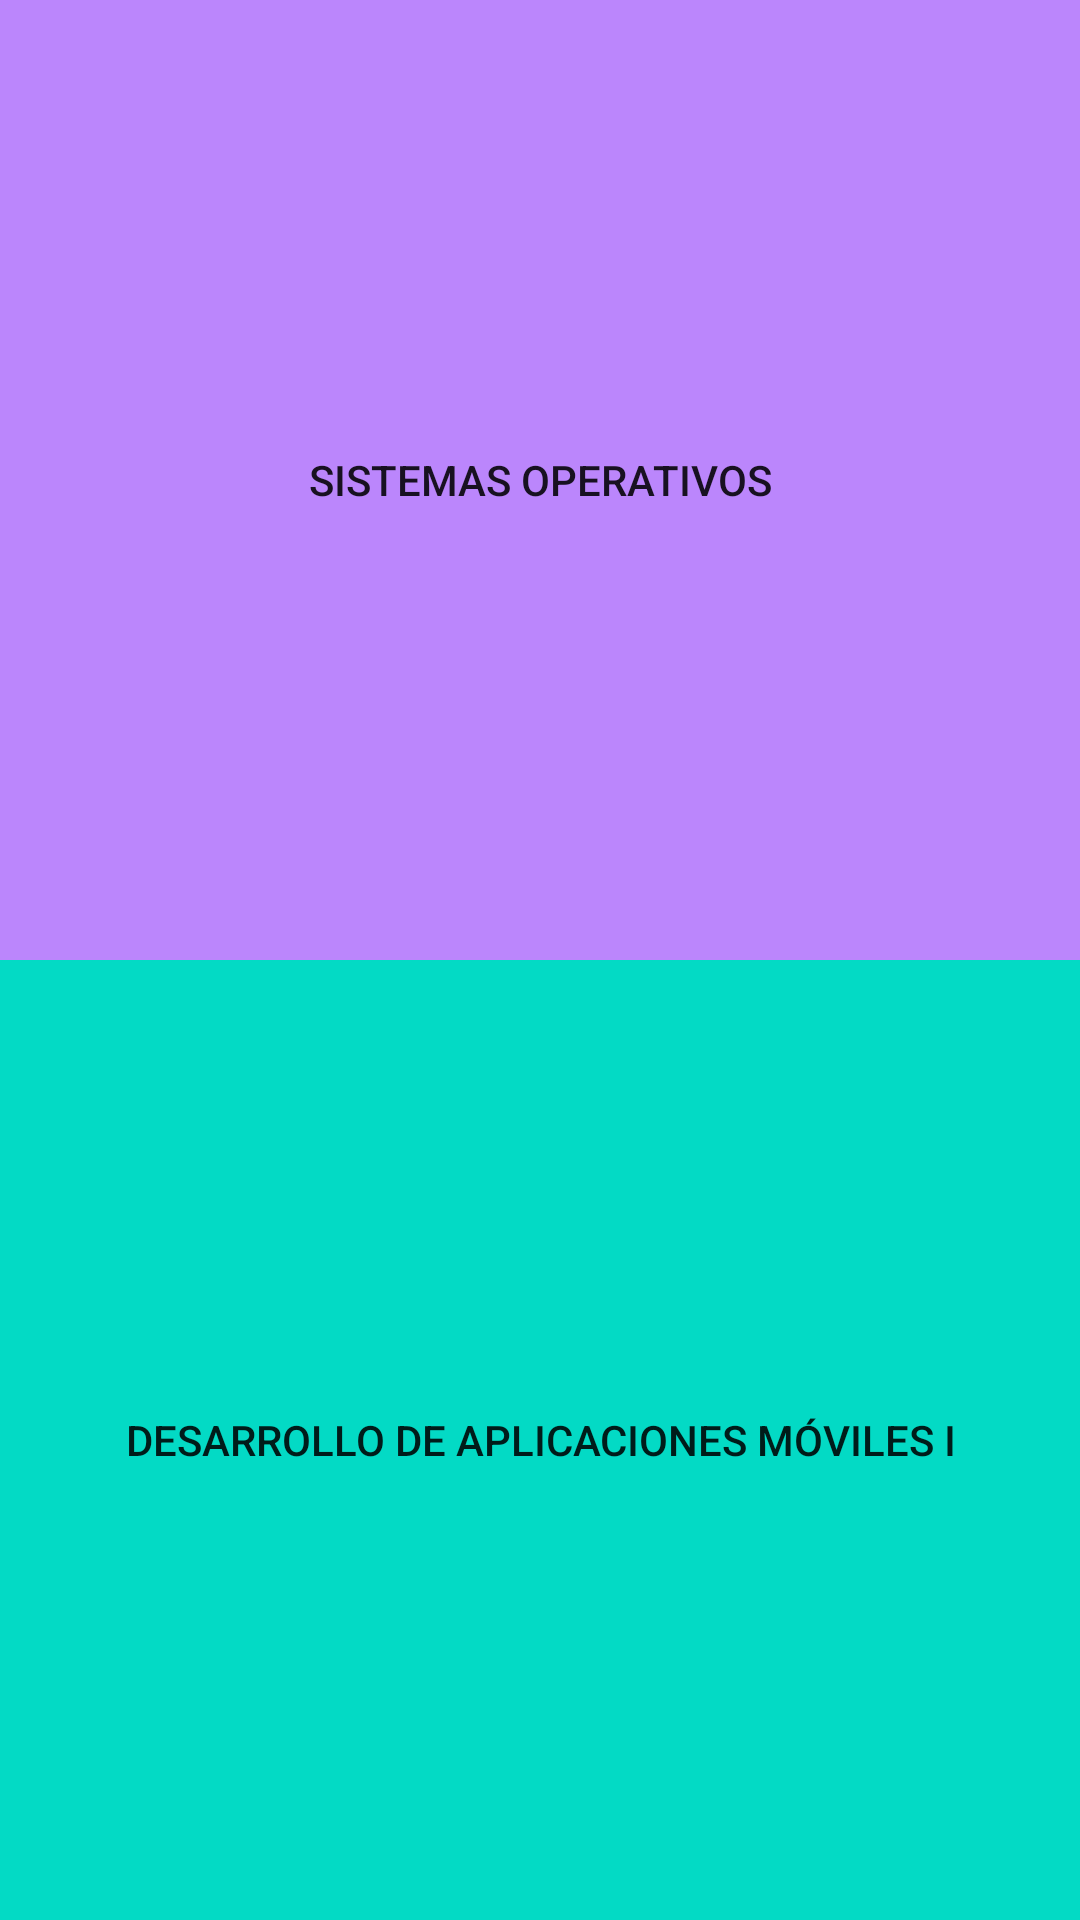

This screen was rendered from an Android layout file. Write that file and the resources it references.
<!-- AndroidManifest.xml: application theme Theme.ActividadClaseDosAssignaturas -->
<!-- res/layout/activity_main.xml -->
<?xml version="1.0" encoding="utf-8"?>
<LinearLayout xmlns:android="http://schemas.android.com/apk/res/android"
    xmlns:tools="http://schemas.android.com/tools"
    android:layout_width="match_parent"
    android:layout_height="match_parent"
    android:orientation="vertical"
    tools:context=".controller.MainActivity">

    <FrameLayout
        android:layout_width="match_parent"
        android:layout_height="0dp"
        android:layout_weight="1"
        android:background="@color/purple_200" >

        <Button
            android:id="@+id/Assignatura1"
            android:layout_width="match_parent"
            android:layout_height="match_parent"
            android:background="@android:color/transparent"
            android:onClick="onClick"
            android:text="@string/Assignatura1" />
        />
    </FrameLayout>


    <FrameLayout
        android:layout_width="match_parent"
        android:layout_height="0dp"
        android:layout_weight="1"
        android:background="@color/teal_200" >

        <Button
            android:id="@+id/Assignatura2"
            android:layout_width="match_parent"
            android:layout_height="match_parent"
            android:background="@android:color/transparent"
            android:onClick="onClick"
            android:text="@string/Assignatura2" />
        />
    </FrameLayout>

</LinearLayout>
<!-- resources referenced by this layout -->
<resources>
  <string name="Assignatura1">Sistemas Operativos</string>
  <string name="Assignatura2">Desarrollo De Aplicaciones Móviles I</string>
  <style name="Theme.ActividadClaseDosAssignaturas" parent="Theme.MaterialComponents.DayNight.DarkActionBar">
          
          <item name="colorPrimary">@color/purple_500</item>
          <item name="colorPrimaryVariant">@color/purple_700</item>
          <item name="colorOnPrimary">@color/white</item>
          
          <item name="colorSecondary">@color/teal_200</item>
          <item name="colorSecondaryVariant">@color/teal_700</item>
          <item name="colorOnSecondary">@color/black</item>
          
          <item name="android:statusBarColor" tools:targetApi="l">?attr/colorPrimaryVariant</item>
          
      </style>
  <!-- not gathered from this repository: default colours our renderer supplied (Android Studio template values) -->
  <color name="purple_200">#FFBB86FC</color>
  <color name="purple_500">#FF6200EE</color>
  <color name="purple_700">#FF3700B3</color>
  <color name="teal_200">#FF03DAC5</color>
  <color name="teal_700">#FF018786</color>
  <color name="black">#FF000000</color>
  <color name="white">#FFFFFFFF</color>
</resources>
